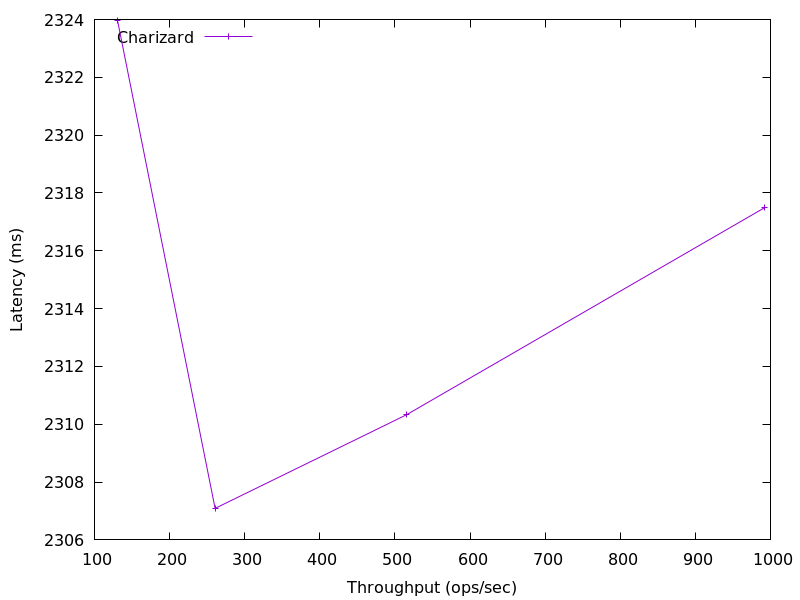

The data file committed next to this chart (first rows):
992.0400179043926, 2317.487808
515.3, 2310
260.6, 2307
130.6, 2324
